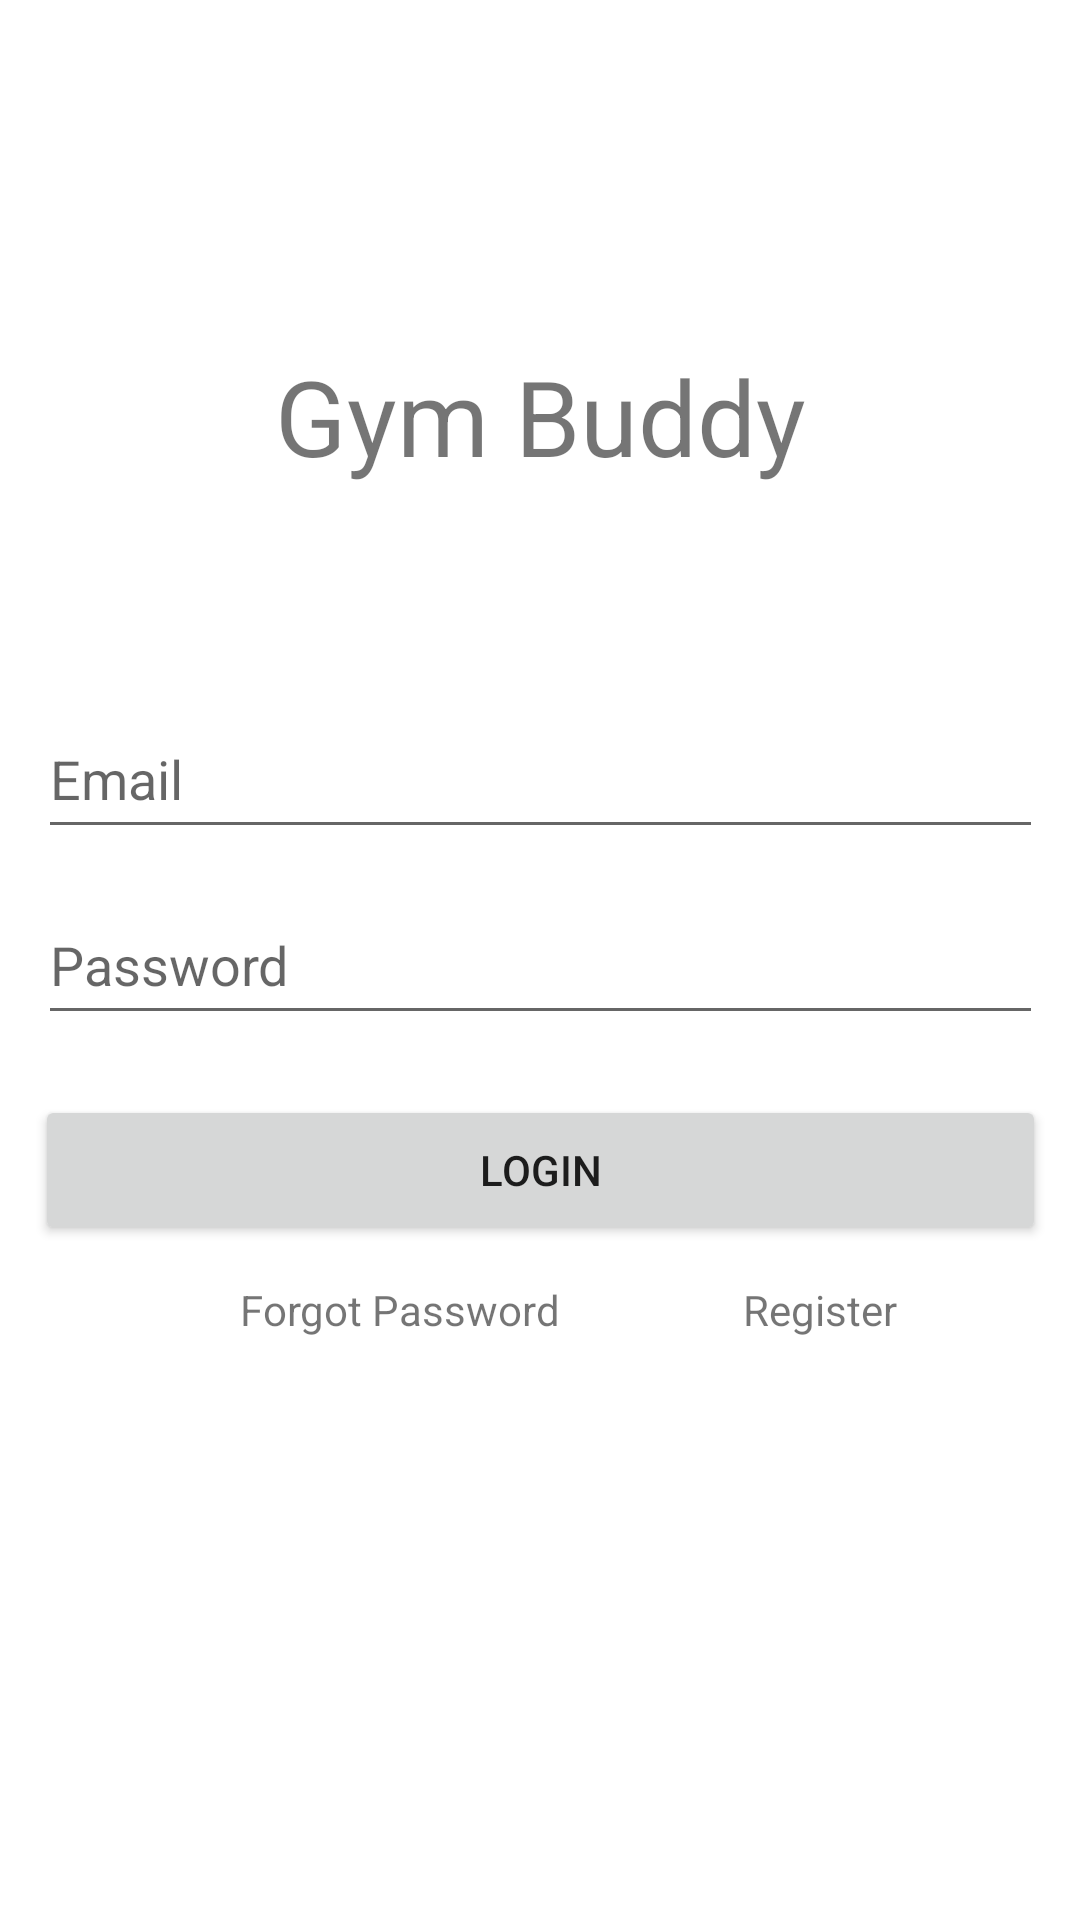

Android layout source for this screen:
<!-- AndroidManifest.xml: application theme Theme.GymBuddy -->
<!-- res/layout/activity_main.xml -->
<?xml version="1.0" encoding="utf-8"?>
<androidx.constraintlayout.widget.ConstraintLayout xmlns:android="http://schemas.android.com/apk/res/android"
    xmlns:app="http://schemas.android.com/apk/res-auto"
    xmlns:tools="http://schemas.android.com/tools"
    android:layout_width="match_parent"
    android:layout_height="match_parent"
    tools:context=".MainActivity">


    <TextView
        android:id="@+id/logo"
        android:layout_width="219dp"
        android:layout_height="65dp"
        android:text="Gym Buddy"
        android:textAlignment="center"
        android:textSize="35sp"
        app:layout_constraintBottom_toTopOf="@+id/loginEmail"
        app:layout_constraintEnd_toEndOf="parent"
        app:layout_constraintStart_toStartOf="parent"
        app:layout_constraintTop_toTopOf="parent"
        app:layout_constraintVertical_bias="0.686" />

    <EditText
        android:id="@+id/loginEmail"
        android:layout_width="335dp"
        android:layout_height="50dp"
        android:ems="10"
        android:hint="Email"
        android:inputType="textEmailAddress"
        app:layout_constraintBottom_toBottomOf="parent"
        app:layout_constraintEnd_toEndOf="parent"
        app:layout_constraintHorizontal_bias="0.513"
        app:layout_constraintStart_toStartOf="parent"
        app:layout_constraintTop_toTopOf="parent"
        app:layout_constraintVertical_bias="0.395" />

    <TextView
        android:id="@+id/mainRegister"
        android:layout_width="wrap_content"
        android:layout_height="wrap_content"
        android:layout_marginTop="12dp"
        android:text="Register"
        app:layout_constraintEnd_toEndOf="parent"
        app:layout_constraintHorizontal_bias="0.5"
        app:layout_constraintStart_toEndOf="@+id/mainForgotPassword"
        app:layout_constraintTop_toBottomOf="@+id/loginbutton" />

    <Button
        android:id="@+id/loginbutton"
        android:layout_width="337dp"
        android:layout_height="50dp"
        android:layout_marginTop="20dp"
        android:text="Login"
        app:layout_constraintEnd_toEndOf="parent"
        app:layout_constraintHorizontal_bias="0.513"
        app:layout_constraintStart_toStartOf="parent"
        app:layout_constraintTop_toBottomOf="@+id/loginPassword" />

    <TextView
        android:id="@+id/mainForgotPassword"
        android:layout_width="wrap_content"
        android:layout_height="wrap_content"
        android:layout_marginStart="80dp"
        android:layout_marginTop="12dp"
        android:text="Forgot Password"
        app:layout_constraintHorizontal_bias="0.5"
        app:layout_constraintStart_toStartOf="parent"
        app:layout_constraintTop_toBottomOf="@+id/loginbutton" />

    <EditText
        android:id="@+id/loginPassword"
        android:layout_width="335dp"
        android:layout_height="50dp"
        android:layout_marginTop="12dp"
        android:ems="10"
        android:hint="Password"
        android:inputType="textPassword"
        app:layout_constraintEnd_toEndOf="parent"
        app:layout_constraintHorizontal_bias="0.513"
        app:layout_constraintStart_toStartOf="parent"
        app:layout_constraintTop_toBottomOf="@+id/loginEmail" />

    <ProgressBar
        android:id="@+id/progressBar"
        style="?android:attr/progressBarStyle"
        android:layout_width="wrap_content"
        android:layout_height="wrap_content"
        android:visibility="invisible"
        app:layout_constraintBottom_toBottomOf="parent"
        app:layout_constraintEnd_toEndOf="parent"
        app:layout_constraintStart_toStartOf="parent"
        app:layout_constraintTop_toTopOf="parent" />

</androidx.constraintlayout.widget.ConstraintLayout>
<!-- resources referenced by this layout -->
<resources>
  <style name="Theme.GymBuddy" parent="Theme.MaterialComponents.DayNight.NoActionBar">
          
          <item name="colorPrimary">@color/purple_500</item>
          <item name="colorPrimaryVariant">@color/purple_700</item>
          <item name="colorOnPrimary">@color/white</item>
          
          <item name="colorSecondary">@color/teal_200</item>
          <item name="colorSecondaryVariant">@color/teal_700</item>
          <item name="colorOnSecondary">@color/black</item>
          
          <item name="android:statusBarColor" tools:targetApi="l">?attr/colorPrimaryVariant</item>
          
      </style>
  <!-- not gathered from this repository: default colours our renderer supplied (Android Studio template values) -->
  <color name="purple_500">#FF6200EE</color>
  <color name="purple_700">#FF3700B3</color>
  <color name="teal_200">#FF03DAC5</color>
  <color name="teal_700">#FF018786</color>
  <color name="black">#FF000000</color>
  <color name="white">#FFFFFFFF</color>
</resources>
